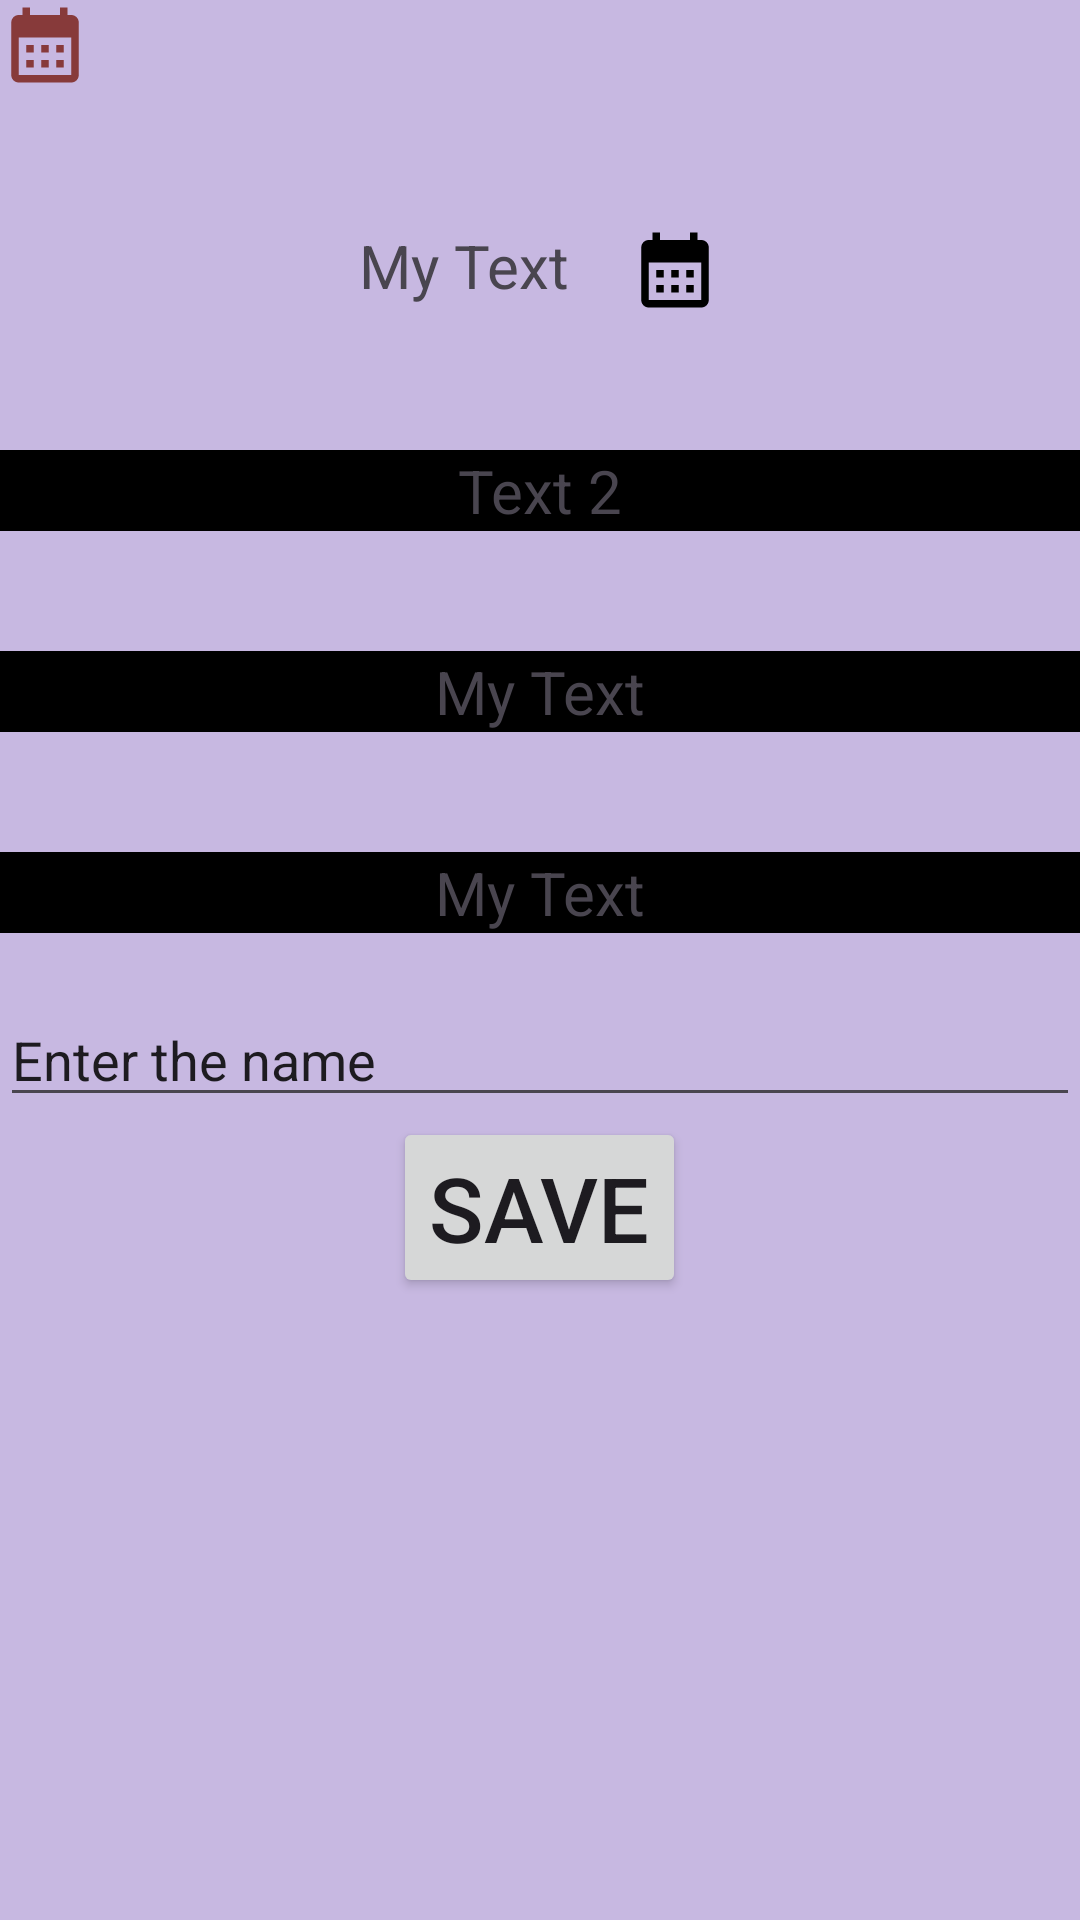

Write the Android layout XML for this screen, with the resource values it uses.
<!-- AndroidManifest.xml: application theme Theme.Kotlin34OnlineClass -->
<!-- res/layout/activity_linear_layout.xml -->
<?xml version="1.0" encoding="utf-8"?>
<LinearLayout xmlns:android="http://schemas.android.com/apk/res/android"
    xmlns:app="http://schemas.android.com/apk/res-auto"
    xmlns:tools="http://schemas.android.com/tools"
    android:id="@+id/main"
    android:layout_width="match_parent"
    android:layout_height="match_parent"
    android:orientation="vertical"
    android:background="@color/voilet"
    tools:context=".LinearLayoutActivity">

    <ImageView
        android:layout_width="wrap_content"
        android:layout_height="wrap_content"
        android:src="@drawable/calendar_month_24"
        />

    <TextView
        android:layout_width="wrap_content"
        android:layout_height="wrap_content"
        android:text="@string/myText"
        android:drawableRight="@drawable/calendar_month_24"
        android:drawableTint="@color/black"
        android:padding="5dp"
        android:drawablePadding="20dp"
        android:layout_gravity="center"
        android:textSize="20sp"
        android:layout_marginTop="40dp"/>
     <TextView
        android:layout_width="match_parent"
        android:layout_height="wrap_content"
        android:text="@string/text2"
         android:gravity="center"
         android:background="@color/black"
        android:textSize="20sp"
        android:layout_marginTop="40dp"/>
     <TextView
        android:layout_width="match_parent"
        android:layout_height="wrap_content"
        android:text="@string/myText"
         android:gravity="center"
         android:background="@color/black"
        android:textSize="20sp"
        android:layout_marginTop="40dp"/>
     <TextView
        android:layout_width="match_parent"
        android:layout_height="wrap_content"
        android:text="@string/myText"
         android:gravity="center"
         android:background="@color/black"
        android:textSize="20sp"
        android:layout_marginTop="40dp"/>

    <EditText
        android:layout_width="match_parent"
        android:layout_height="wrap_content"
        android:layout_marginTop="20dp"
        android:hint="Enter the name"
        android:text="Enter the name"
        />

    <Button
        android:layout_width="wrap_content"
        android:layout_height="wrap_content"
        android:text="Save"
        android:layout_gravity="center"
        android:textSize="30sp"/>

</LinearLayout>
<!-- resources referenced by this layout -->
<resources>
  <color name="black">#FF000000</color>
  <color name="voilet">#C7B8E1</color>
  <!-- drawable calendar_month_24 (drawable) -->
  <vector xmlns:android="http://schemas.android.com/apk/res/android" android:height="30dp" android:tint="#873A3A" android:viewportHeight="24" android:viewportWidth="24" android:width="30dp">
        
      <path android:fillColor="@android:color/white" android:pathData="M19,4h-1V2h-2v2H8V2H6v2H5C3.89,4 3.01,4.9 3.01,6L3,20c0,1.1 0.89,2 2,2h14c1.1,0 2,-0.9 2,-2V6C21,4.9 20.1,4 19,4zM19,20H5V10h14V20zM9,14H7v-2h2V14zM13,14h-2v-2h2V14zM17,14h-2v-2h2V14zM9,18H7v-2h2V18zM13,18h-2v-2h2V18zM17,18h-2v-2h2V18z"/>
      
  </vector>
  <string name="myText">My Text</string>
  <string name="text2">Text 2</string>
  <style name="Theme.Kotlin34OnlineClass" parent="Base.Theme.Kotlin34OnlineClass" />
  <style name="Base.Theme.Kotlin34OnlineClass" parent="Theme.Material3.DayNight.NoActionBar">
          
          
      </style>
</resources>
